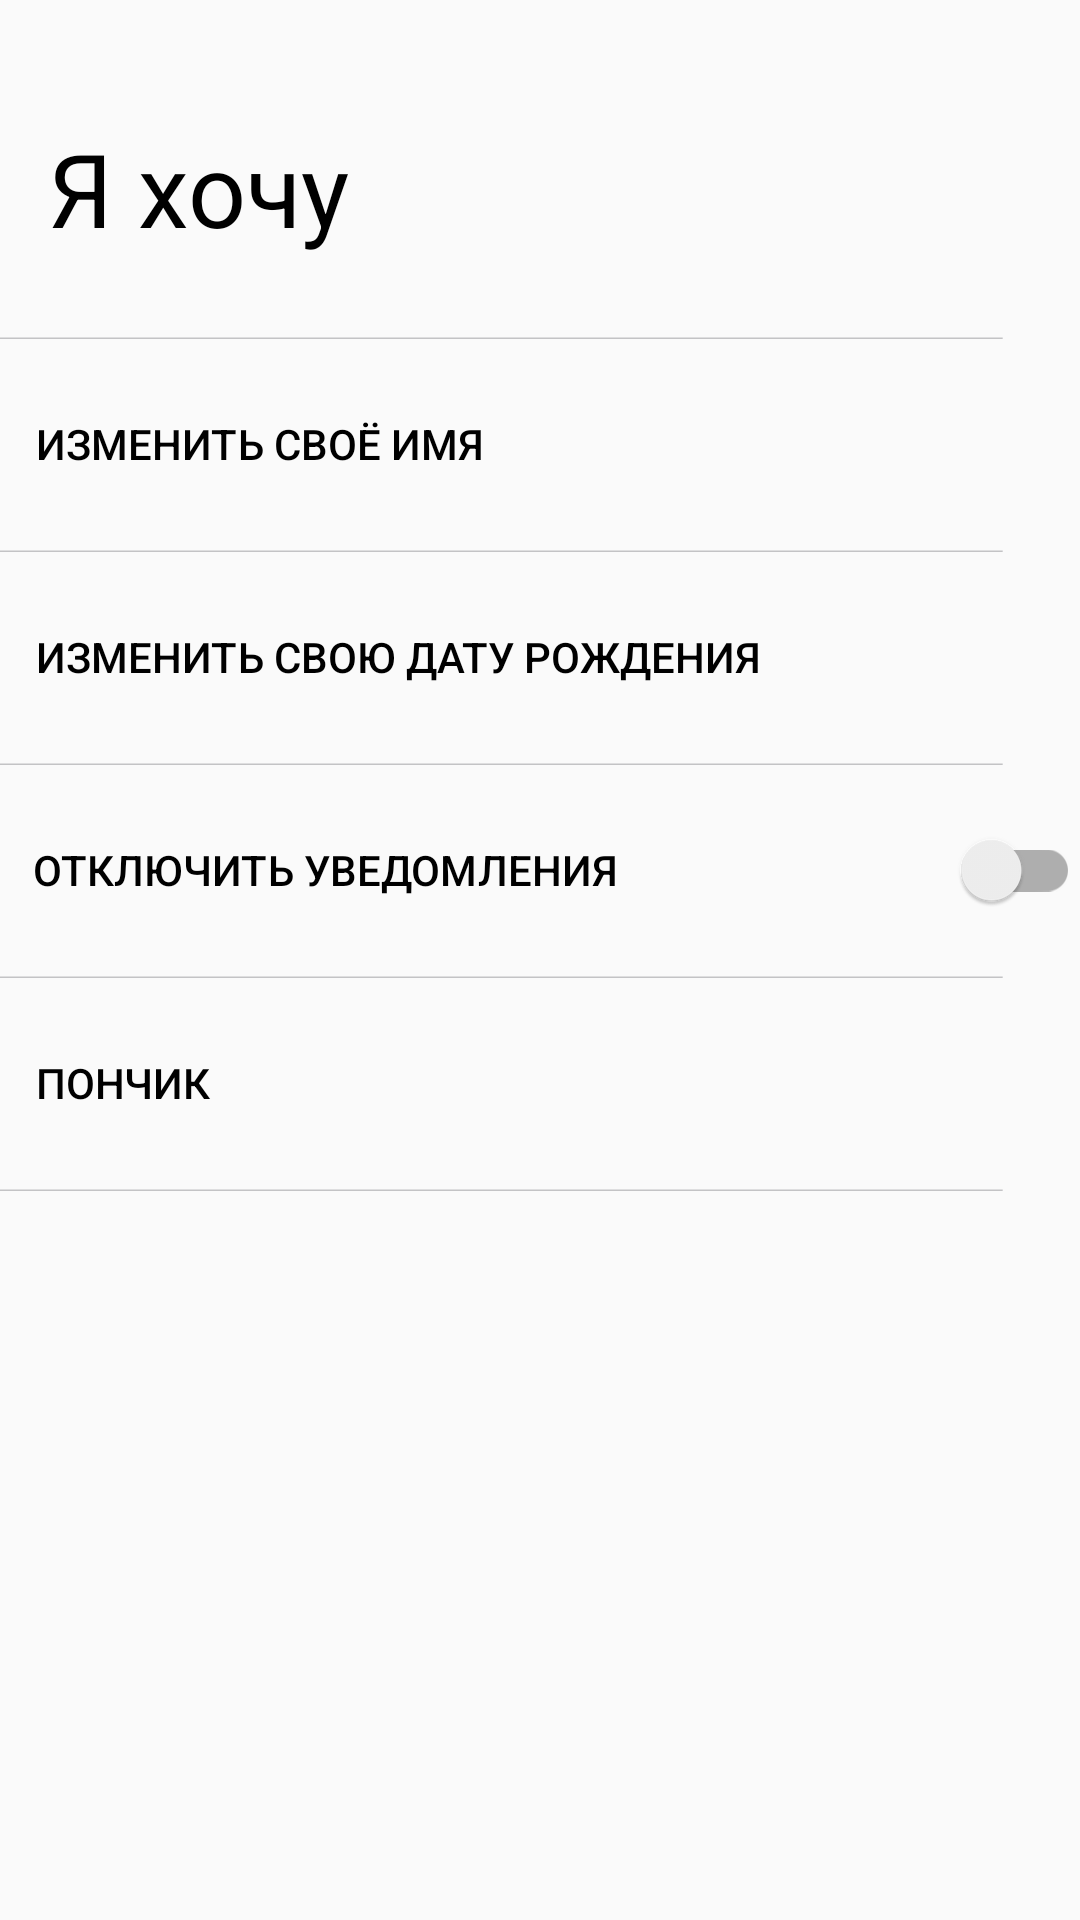

Write the Android layout XML for this screen, with the resource values it uses.
<!-- AndroidManifest.xml: application theme AppTheme -->
<!-- res/layout/fragment_settings.xml -->
<?xml version="1.0" encoding="utf-8"?>
<LinearLayout xmlns:android="http://schemas.android.com/apk/res/android"
    xmlns:tools="http://schemas.android.com/tools"
    android:layout_width="match_parent"
    android:layout_height="match_parent"
    android:orientation="vertical"
    tools:context=".fragments.SettingsFragment">

    <TextView
        android:id="@+id/text"
        android:layout_width="178dp"
        android:layout_height="72dp"
        android:layout_marginStart="16dp"
        android:layout_marginTop="40dp"
        android:text="@string/settings"
        android:textColor="#000000"
        android:textSize="34sp"
        tools:layout_editor_absoluteX="16dp"
        tools:layout_editor_absoluteY="83dp" />

    <ImageView
        android:layout_width="match_parent"
        android:layout_height="wrap_content"
        android:layout_marginStart="-20dp"
        android:src="@drawable/ic_separator" />

    <Button
        android:id="@+id/change_name"
        style="@style/Widget.AppCompat.Button.Borderless.Colored"
        android:layout_width="match_parent"
        android:layout_height="70dp"
        android:foregroundGravity="center|right"
        android:text="@string/change_name"
        android:textAlignment="viewStart"
        android:textColor="#000000"
        tools:ignore="MissingConstraints"
        tools:layout_editor_absoluteX="0dp"
        tools:layout_editor_absoluteY="179dp" />

    <ImageView
        android:layout_width="match_parent"
        android:layout_height="wrap_content"
        android:layout_marginStart="-20dp"
        android:src="@drawable/ic_separator" />

    <Button
        android:id="@+id/change_bday"
        style="@style/Widget.AppCompat.Button.Borderless.Colored"
        android:layout_width="match_parent"
        android:layout_height="70dp"
        android:foregroundGravity="center|right"
        android:text="@string/change_date"
        android:textAlignment="viewStart"
        android:textColor="#000000"
        tools:ignore="MissingConstraints"
        tools:layout_editor_absoluteX="0dp"
        tools:layout_editor_absoluteY="179dp" />

    <ImageView
        android:layout_width="match_parent"
        android:layout_height="wrap_content"
        android:layout_marginStart="-20dp"
        android:src="@drawable/ic_separator" />

    <androidx.appcompat.widget.SwitchCompat
        android:id="@+id/notifs"
        android:layout_width="match_parent"
        android:layout_height="70dp"
        android:fontFamily="sans-serif-medium"
        android:paddingStart="11dp"
        android:text="@string/notiffs_off"
        android:textAlignment="viewStart"
        android:textAllCaps="true"
        android:textColor="#000000"
        android:textSize="14sp" />

    <ImageView
        android:layout_width="match_parent"
        android:layout_height="wrap_content"
        android:layout_marginStart="-20dp"
        android:src="@drawable/ic_separator" />

    <Button
        android:id="@+id/getDonut"
        style="@style/Widget.AppCompat.Button.Borderless.Colored"
        android:layout_width="match_parent"
        android:layout_height="70dp"
        android:foregroundGravity="center|right"
        android:text="Пончик"
        android:textAlignment="viewStart"
        android:textColor="#000000"
        tools:ignore="MissingConstraints"
        tools:layout_editor_absoluteX="0dp"
        tools:layout_editor_absoluteY="179dp" />

    <ImageView
        android:layout_width="match_parent"
        android:layout_height="wrap_content"
        android:layout_marginStart="-20dp"
        android:src="@drawable/ic_separator" />
</LinearLayout>
<!-- resources referenced by this layout -->
<resources>
  <!-- drawable ic_separator (drawable) -->
  <vector xmlns:android="http://schemas.android.com/apk/res/android"
      android:width="375dp"
      android:height="1dp"
      android:viewportWidth="400"
      android:viewportHeight="1">
    <path
        android:pathData="M375,0.5H16V1H375V0.5Z"
        android:fillColor="#3C3C43"
        android:fillAlpha="0.29"
        android:fillType="evenOdd"/>
  </vector>
  <string name="change_date">Изменить свою дату рождения</string>
  <string name="change_name">Изменить своё имя</string>
  <string name="notiffs_off">Отключить уведомления</string>
  <string name="settings">Я хочу</string>
  <style name="AppTheme" parent="Theme.AppCompat.Light.DarkActionBar">
          
          <item name="colorPrimary">@color/colorPrimary</item>
          <item name="colorPrimaryDark">@color/colorPrimaryDark</item>
          <item name="colorAccent">@color/colorAccent</item>
      </style>
  <color name="colorPrimary">#fae3d9</color>
  <color name="colorPrimaryDark">#B8B8B8</color>
  <color name="colorAccent">#03DAC5</color>
</resources>
